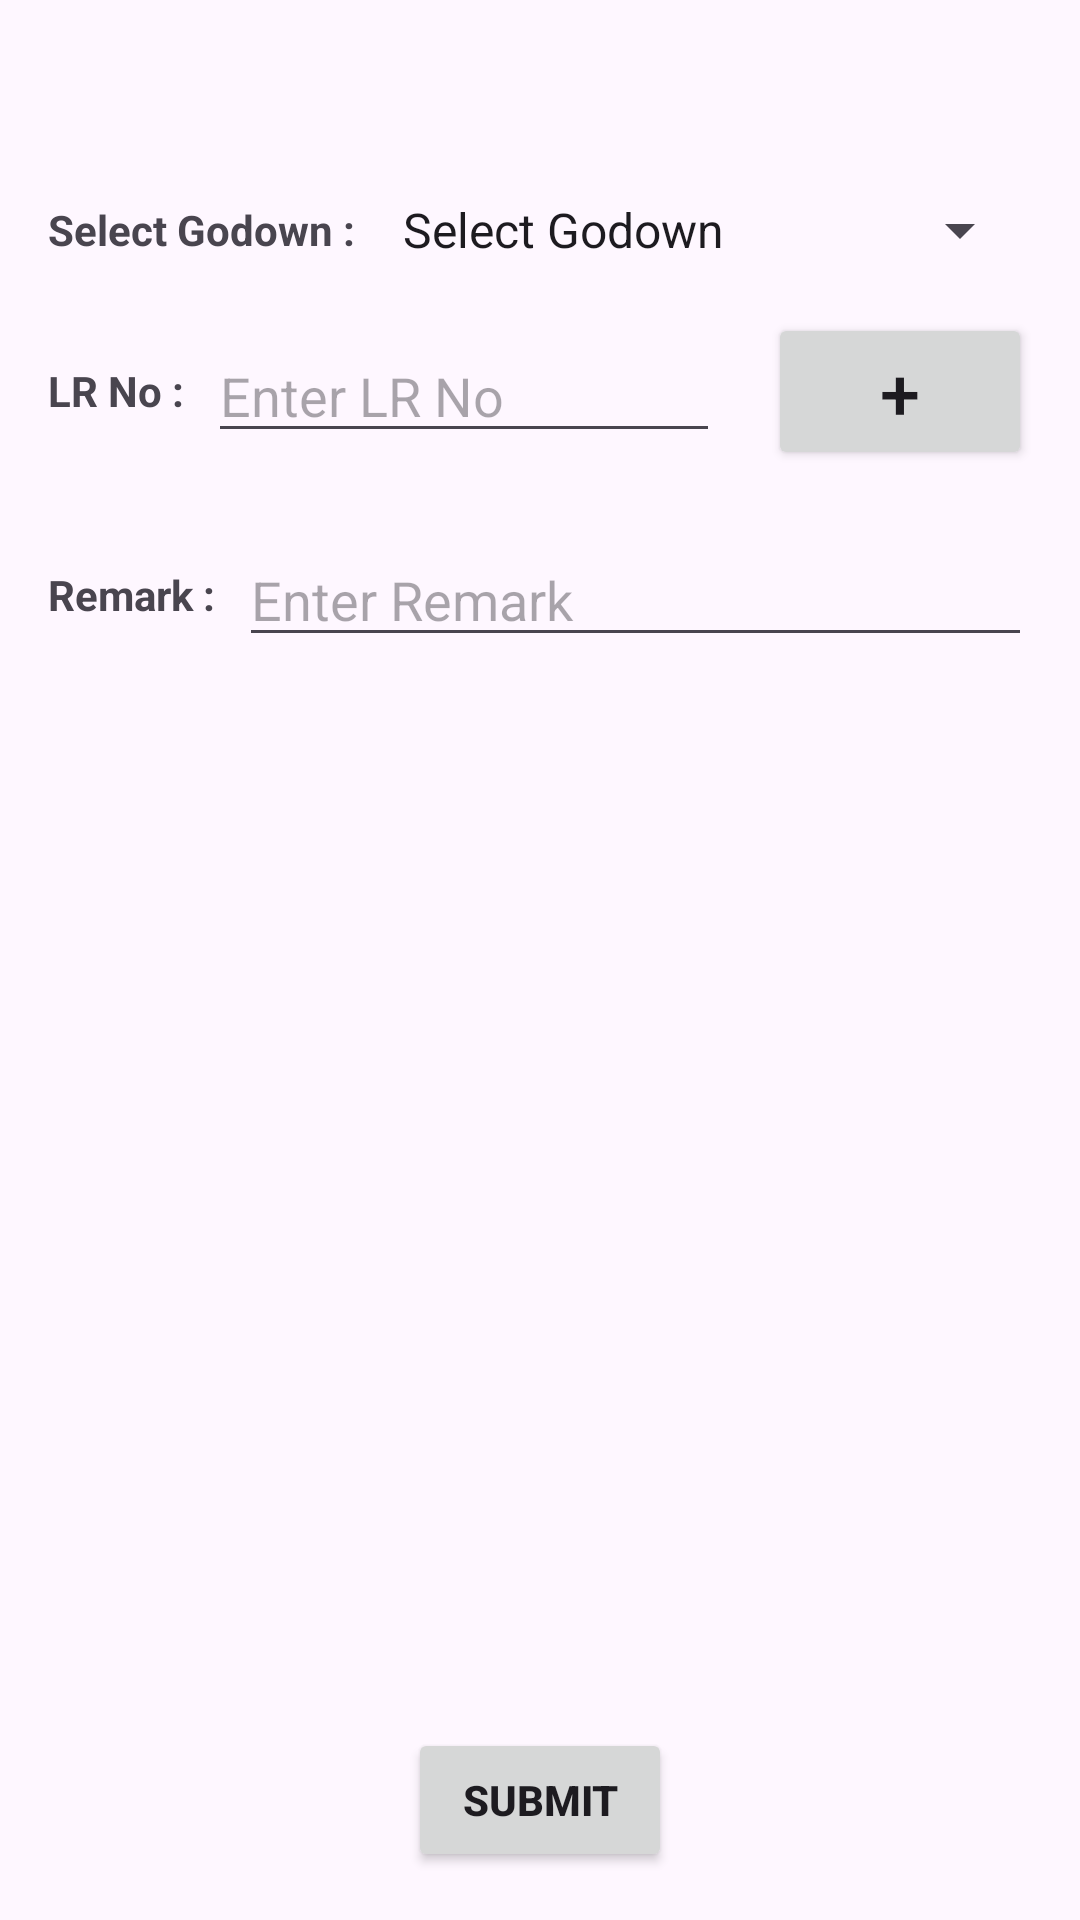

This screen was rendered from an Android layout file. Write that file and the resources it references.
<!-- AndroidManifest.xml: application theme Theme.PrnApp2024V2 -->
<!-- res/layout/activity_main10.xml -->
<?xml version="1.0" encoding="utf-8"?>
<androidx.constraintlayout.widget.ConstraintLayout xmlns:android="http://schemas.android.com/apk/res/android"
    xmlns:app="http://schemas.android.com/apk/res-auto"
    xmlns:tools="http://schemas.android.com/tools"
    android:id="@+id/main"
    android:layout_width="match_parent"
    android:layout_height="match_parent"
    tools:context=".MainActivity10">

    <TextView
        android:id="@+id/showUserNameTextViewActivityTen"
        android:layout_width="wrap_content"
        android:layout_height="wrap_content"
        android:layout_marginTop="16dp"
        android:textStyle="bold"
        app:layout_constraintEnd_toEndOf="parent"
        app:layout_constraintStart_toStartOf="parent"
        app:layout_constraintTop_toTopOf="parent" />

    <TextView
        android:id="@+id/goDownTextViewActivityTen"
        android:layout_width="wrap_content"
        android:layout_height="wrap_content"
        android:layout_marginStart="16dp"
        android:layout_marginTop="32dp"
        android:text="@string/select_godown"
        android:textStyle="bold"
        app:layout_constraintStart_toStartOf="parent"
        app:layout_constraintTop_toBottomOf="@id/showUserNameTextViewActivityTen" />

    <Spinner
        android:id="@+id/goDownSpinnerActivityTen"
        android:layout_width="0dp"
        android:layout_height="wrap_content"
        android:layout_marginStart="8dp"
        android:layout_marginEnd="16dp"
        android:entries="@array/godown_options"
        app:layout_constraintBottom_toBottomOf="@id/goDownTextViewActivityTen"
        app:layout_constraintEnd_toEndOf="parent"
        app:layout_constraintStart_toEndOf="@id/goDownTextViewActivityTen"
        app:layout_constraintTop_toTopOf="@id/goDownTextViewActivityTen" />

    <TextView
        android:id="@+id/lRNumberTextViewActivityTen"
        android:layout_width="wrap_content"
        android:layout_height="wrap_content"
        android:layout_marginStart="16dp"
        android:layout_marginTop="32dp"
        android:text="@string/lr_no"
        android:textStyle="bold"
        app:layout_constraintStart_toStartOf="parent"
        app:layout_constraintTop_toBottomOf="@id/goDownSpinnerActivityTen" />

    <EditText
        android:id="@+id/lrEditTextActivityTen"
        android:layout_width="0dp"
        android:layout_height="wrap_content"
        android:layout_marginStart="8dp"
        android:layout_marginEnd="8dp"
        android:ems="10"
        android:hint="@string/enter_lr_no"
        android:inputType="text"
        app:layout_constraintBottom_toBottomOf="@id/lRNumberTextViewActivityTen"
        app:layout_constraintEnd_toStartOf="@id/addButtonActivityTen"
        app:layout_constraintStart_toEndOf="@id/lRNumberTextViewActivityTen"
        app:layout_constraintTop_toTopOf="@id/lRNumberTextViewActivityTen" />

    <Button
        android:id="@+id/addButtonActivityTen"
        android:layout_width="wrap_content"
        android:layout_height="wrap_content"
        android:layout_marginStart="8dp"
        android:layout_marginEnd="16dp"
        android:text="@string/add_lr_sign"
        android:textSize="24sp"
        app:layout_constraintBottom_toBottomOf="@id/lrEditTextActivityTen"
        app:layout_constraintEnd_toEndOf="parent"
        app:layout_constraintStart_toEndOf="@id/lrEditTextActivityTen"
        app:layout_constraintTop_toTopOf="@id/lrEditTextActivityTen" />

    <TextView
        android:id="@+id/remarkTextViewActivityTen"
        android:layout_width="wrap_content"
        android:layout_height="wrap_content"
        android:layout_marginStart="16dp"
        android:layout_marginTop="32dp"
        android:text="@string/remark"
        android:textStyle="bold"
        app:layout_constraintStart_toStartOf="parent"
        app:layout_constraintTop_toBottomOf="@id/addButtonActivityTen" />

    <EditText
        android:id="@+id/remarkEditTextActivityTen"
        android:layout_width="0dp"
        android:layout_height="wrap_content"
        android:layout_marginStart="8dp"
        android:layout_marginEnd="16dp"
        android:ems="10"
        android:hint="@string/enter_remark"
        android:inputType="text"
        app:layout_constraintBottom_toBottomOf="@id/remarkTextViewActivityTen"
        app:layout_constraintEnd_toEndOf="parent"
        app:layout_constraintStart_toEndOf="@id/remarkTextViewActivityTen"
        app:layout_constraintTop_toTopOf="@id/remarkTextViewActivityTen" />

    <HorizontalScrollView
        android:id="@+id/horizontalScrollViewActivityTen"
        android:layout_width="match_parent"
        android:layout_height="0dp"
        android:layout_marginTop="16dp"
        app:layout_constraintBottom_toTopOf="@id/submitButtonActivityTen"
        app:layout_constraintEnd_toEndOf="parent"
        app:layout_constraintStart_toStartOf="parent"
        app:layout_constraintTop_toBottomOf="@id/remarkEditTextActivityTen">

        <ScrollView
            android:layout_width="wrap_content"
            android:layout_height="match_parent">

            <LinearLayout
                android:layout_width="match_parent"
                android:layout_height="wrap_content"
                android:gravity="center"
                android:orientation="horizontal">

                <TableLayout
                    android:id="@+id/tableLayoutActivityTen"
                    android:layout_width="wrap_content"
                    android:layout_height="wrap_content"
                    android:orientation="vertical" />

            </LinearLayout>

        </ScrollView>

    </HorizontalScrollView>

    <Button
        android:id="@+id/submitButtonActivityTen"
        android:layout_width="wrap_content"
        android:layout_height="wrap_content"
        android:layout_marginTop="16dp"
        android:layout_marginBottom="16dp"
        android:text="@string/submit"
        android:textStyle="bold"
        app:layout_constraintBottom_toBottomOf="parent"
        app:layout_constraintEnd_toEndOf="parent"
        app:layout_constraintStart_toStartOf="parent"
        app:layout_constraintTop_toBottomOf="@id/horizontalScrollViewActivityTen" />

</androidx.constraintlayout.widget.ConstraintLayout>
<!-- resources referenced by this layout -->
<resources>
  <string-array name="godown_options">
          <item>Select Godown</item>
          <item>LANE 1</item>
          <item>LANE 2</item>
          <item>LANE 3</item>
          <item>LANE 4</item>
      </string-array>
  <string name="add_lr_sign">+</string>
  <string name="enter_lr_no">Enter LR No</string>
  <string name="enter_remark">Enter Remark</string>
  <string name="lr_no">LR No :</string>
  <string name="remark">Remark :</string>
  <string name="select_godown">Select Godown : </string>
  <string name="submit">Submit</string>
  <style name="Theme.PrnApp2024V2" parent="Base.Theme.PrnApp2024V2" />
  <style name="Base.Theme.PrnApp2024V2" parent="Theme.Material3.DayNight.NoActionBar">
          
          
      </style>
</resources>
